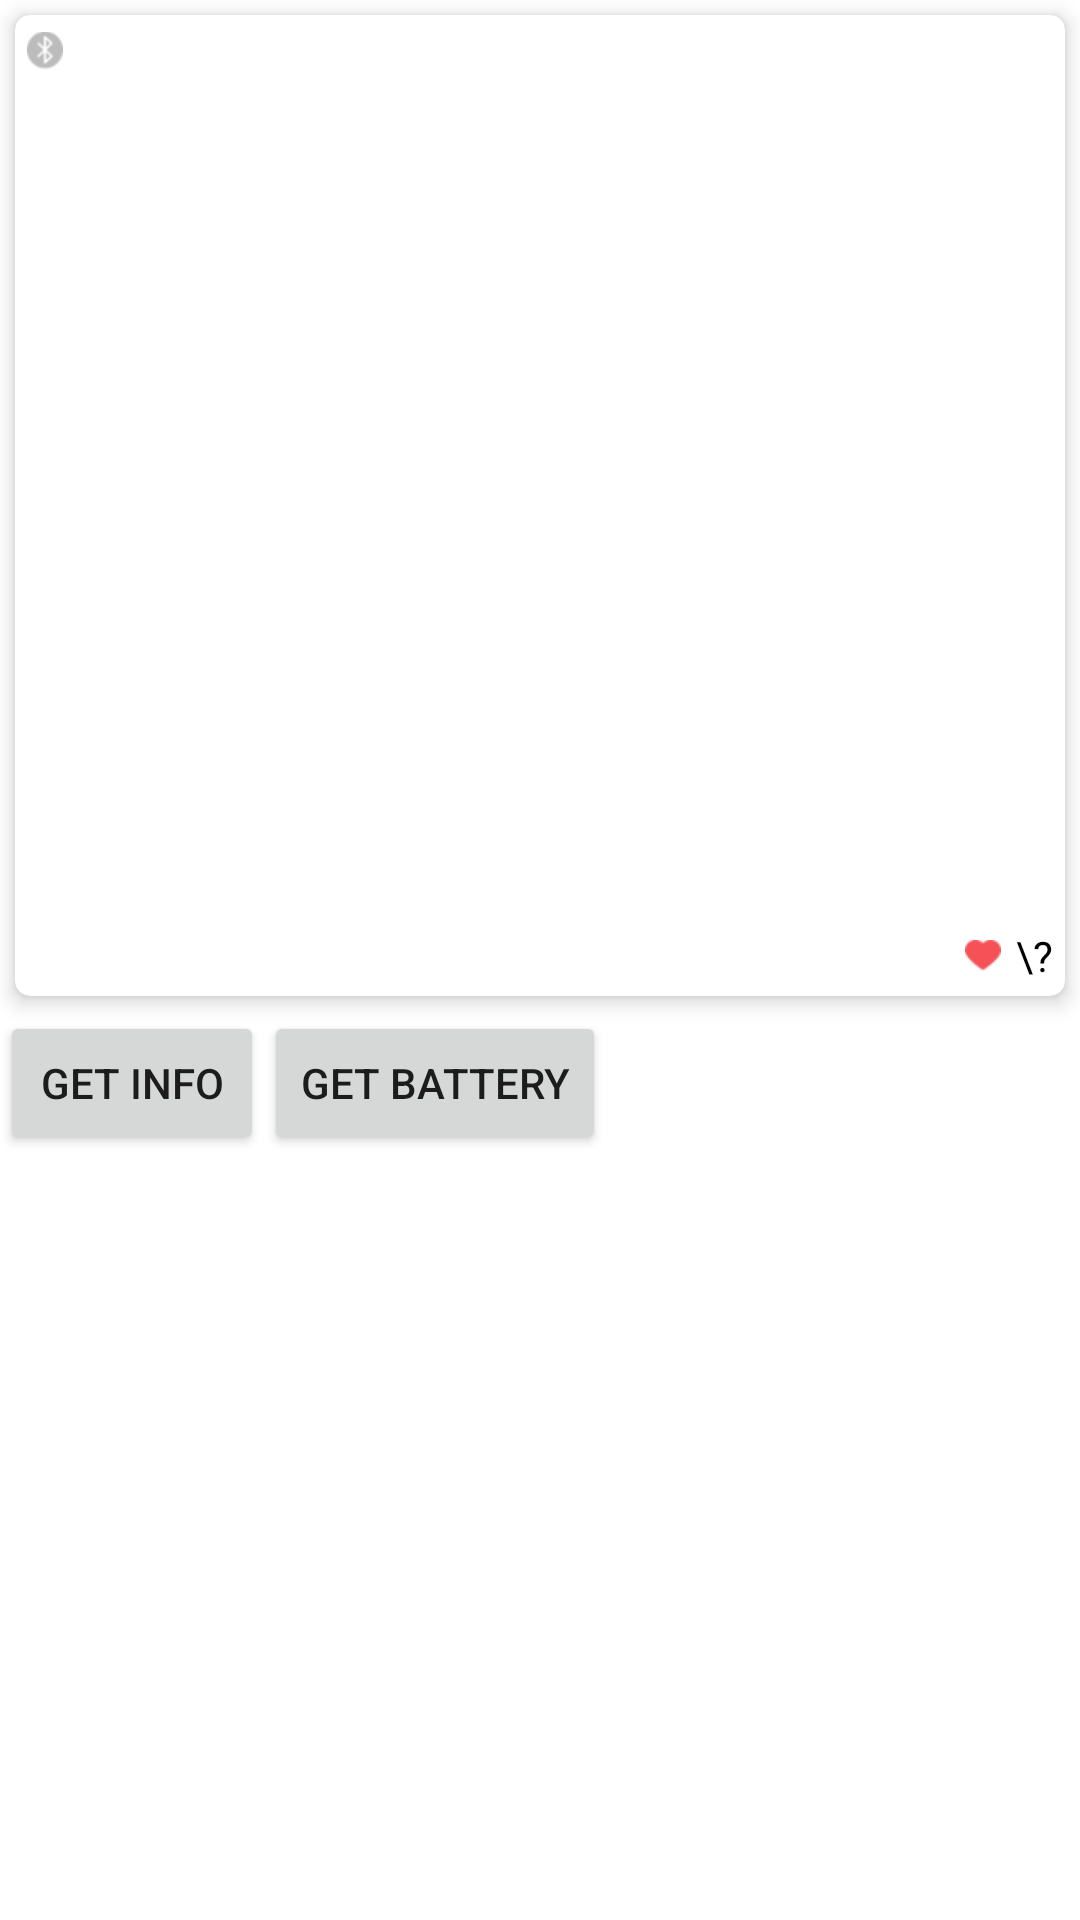

Android layout source for this screen:
<!-- AndroidManifest.xml: application theme Theme.LepuDemo -->
<!-- res/layout/activity_pc80b.xml -->
<?xml version="1.0" encoding="utf-8"?>
<androidx.constraintlayout.widget.ConstraintLayout
    xmlns:android="http://schemas.android.com/apk/res/android"
    xmlns:app="http://schemas.android.com/apk/res-auto"
    android:layout_width="match_parent"
    android:layout_height="match_parent">

    <androidx.core.widget.NestedScrollView
        android:layout_width="match_parent"
        android:layout_height="match_parent">
        <LinearLayout
            android:layout_width="match_parent"
            android:layout_height="wrap_content"
            android:orientation="vertical"
            app:layout_constraintEnd_toEndOf="parent"
            app:layout_constraintStart_toStartOf="parent"
            app:layout_constraintTop_toTopOf="parent">
            
            <androidx.cardview.widget.CardView
                android:id="@+id/ecg_layout"
                android:layout_width="match_parent"
                android:layout_height="wrap_content"
                android:layout_marginVertical="5dp"
                android:layout_marginHorizontal="5dp"
                style="@style/common_card">

                <androidx.constraintlayout.widget.ConstraintLayout
                    android:layout_width="match_parent"
                    android:layout_height="wrap_content"
                    android:padding="4dp">

                    <androidx.constraintlayout.widget.ConstraintLayout
                        android:id="@+id/info"
                        android:layout_width="match_parent"
                        android:layout_height="wrap_content"
                        android:layout_marginBottom="20dp"
                        app:layout_constraintEnd_toEndOf="parent"
                        app:layout_constraintStart_toStartOf="parent"
                        app:layout_constraintTop_toTopOf="parent">

                        <ImageView
                            android:id="@+id/ble_state"
                            android:layout_width="wrap_content"
                            android:layout_height="16dp"
                            android:src="@mipmap/bluetooth_error"
                            app:layout_constraintStart_toStartOf="parent"
                            app:layout_constraintTop_toTopOf="parent"/>
                        <TextView
                            android:id="@+id/ble_name"
                            android:layout_width="wrap_content"
                            android:layout_height="wrap_content"
                            android:textColor="@color/black"
                            app:layout_constraintEnd_toEndOf="parent"
                            app:layout_constraintTop_toTopOf="parent"/>
                    </androidx.constraintlayout.widget.ConstraintLayout>

                    <androidx.constraintlayout.widget.ConstraintLayout
                        app:layout_constraintTop_toBottomOf="@id/info"
                        app:layout_constraintStart_toStartOf="parent"
                        app:layout_constraintEnd_toEndOf="parent"
                        android:layout_width="match_parent"
                        android:layout_height="300dp">

                        <RelativeLayout
                            android:id="@+id/ecg_bkg"
                            android:layout_width="match_parent"
                            android:layout_height="match_parent" />

                        <RelativeLayout
                            android:id="@+id/ecg_view"
                            android:layout_width="match_parent"
                            android:layout_height="match_parent" />

                        <ImageView
                            android:src="@mipmap/heart"
                            android:layout_width="wrap_content"
                            android:layout_height="wrap_content"
                            android:layout_marginEnd="5dp"
                            app:layout_constraintBottom_toBottomOf="@id/hr"
                            app:layout_constraintTop_toTopOf="@id/hr"
                            app:layout_constraintRight_toLeftOf="@id/hr"/>

                        <TextView
                            android:id="@+id/hr"
                            android:layout_width="wrap_content"
                            android:layout_height="wrap_content"
                            android:text="\?"
                            android:textColor="@color/black"
                            app:layout_constraintBottom_toBottomOf="parent"
                            app:layout_constraintEnd_toEndOf="parent" />

                    </androidx.constraintlayout.widget.ConstraintLayout>
                </androidx.constraintlayout.widget.ConstraintLayout>
            </androidx.cardview.widget.CardView>
            <LinearLayout
                android:layout_width="match_parent"
                android:layout_height="wrap_content"
                android:layout_marginStart="@dimen/dp_10">
                <Button
                    android:id="@+id/get_info"
                    android:layout_width="wrap_content"
                    android:layout_height="wrap_content"
                    android:text="get info"/>
                <Button
                    android:id="@+id/get_battery"
                    android:layout_width="wrap_content"
                    android:layout_height="wrap_content"
                    android:text="get battery"
                    android:layout_marginStart="@dimen/dp_10"/>
            </LinearLayout>
            <androidx.recyclerview.widget.RecyclerView
                android:id="@+id/ecg_file_rcv"
                android:layout_width="match_parent"
                android:layout_height="wrap_content"
                android:layout_margin="15dp"/>
            <TextView
                android:id="@+id/data_log"
                android:layout_width="wrap_content"
                android:layout_height="wrap_content"
                android:layout_margin="15dp"
                android:textColor="@color/black"/>
        </LinearLayout>
    </androidx.core.widget.NestedScrollView>

</androidx.constraintlayout.widget.ConstraintLayout>
<!-- resources referenced by this layout -->
<resources>
  <color name="black">#FF000000</color>
  <!-- mipmap bluetooth_error: png bitmap (mipmap-xhdpi, 1090 bytes) -->
  <!-- mipmap heart: png bitmap (mipmap-xhdpi, 656 bytes) -->
  <style name="common_card" parent="CardView">
          <item name="cardElevation">4dp</item>
          <item name="cardCornerRadius">5dp</item>
      </style>
  <style name="Theme.LepuDemo" parent="Theme.MaterialComponents.DayNight.DarkActionBar">
          
          <item name="colorPrimary">@color/purple_500</item>
          <item name="colorPrimaryVariant">@color/purple_700</item>
          <item name="colorOnPrimary">@color/white</item>
          
          <item name="colorSecondary">@color/teal_200</item>
          <item name="colorSecondaryVariant">@color/teal_700</item>
          <item name="colorOnSecondary">@color/black</item>
          
          <item name="android:statusBarColor" tools:targetApi="l">?attr/colorPrimaryVariant</item>
          
      </style>
  <color name="purple_500">#FF6200EE</color>
  <color name="purple_700">#FF3700B3</color>
  <color name="white">#FFFFFFFF</color>
  <color name="teal_200">#FF03DAC5</color>
  <color name="teal_700">#FF018786</color>
</resources>
